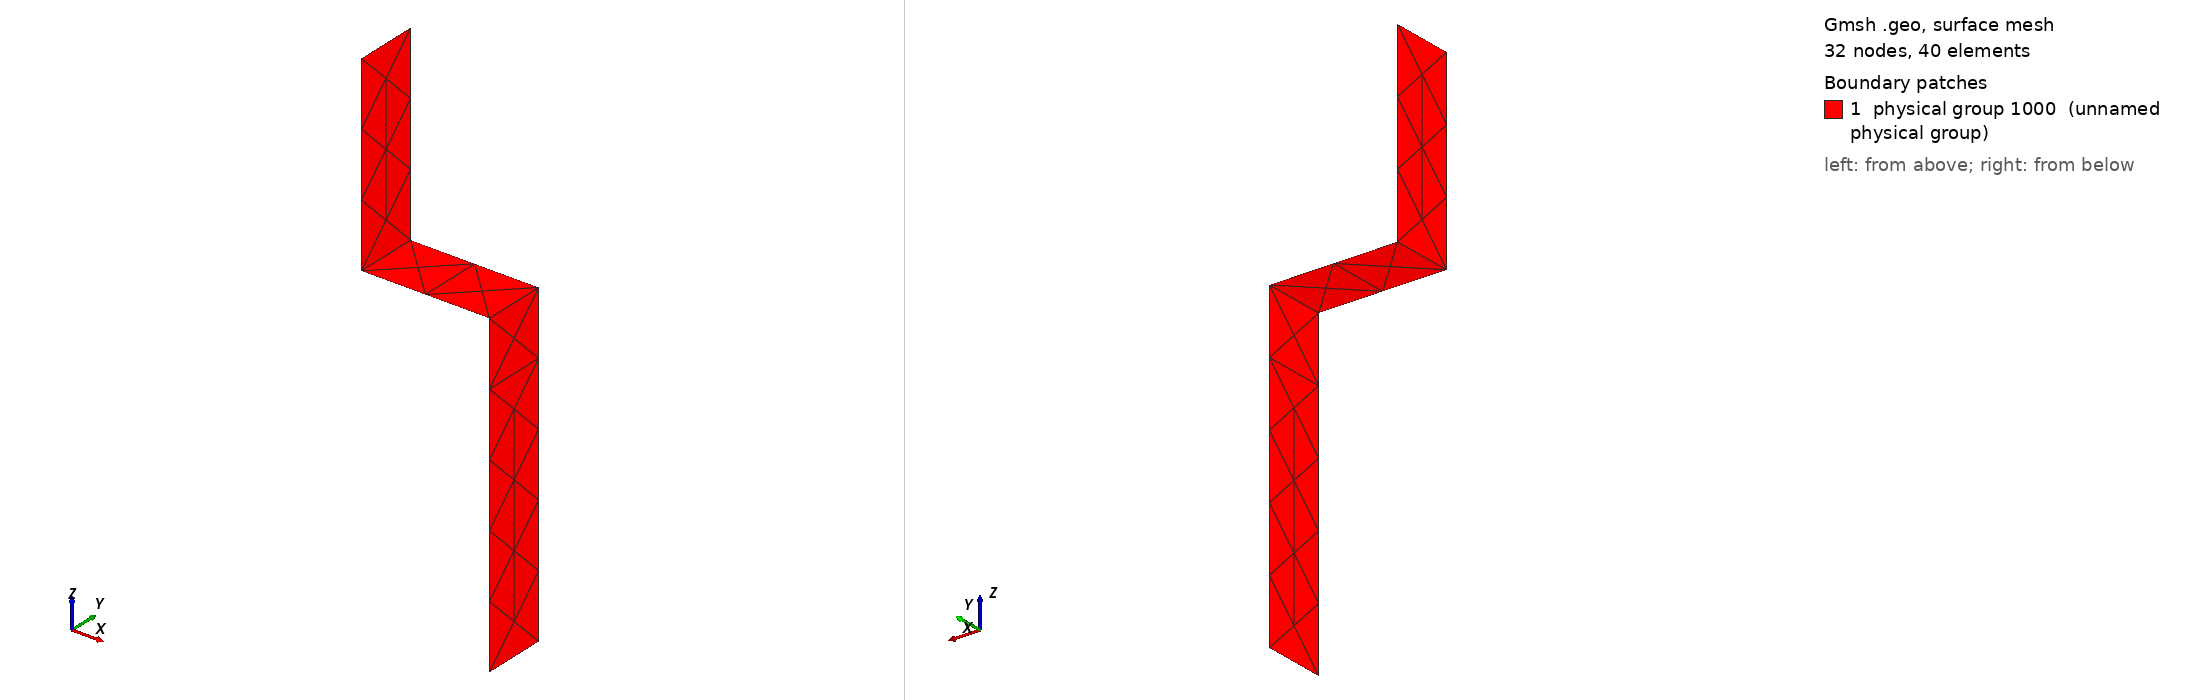

Gmsh geometry script, surface-meshed: 32 nodes, 40 surface elements. Boundary patches (legend numbers): 1 physical group 1000 (unnamed physical group). Left view from above one corner, right view from below the opposite corner. Legend entries are the model's physical surfaces. The drawing asked Gmsh for element sizes between 1% and 20% of the model's largest extent; the script's own settings can give other sizes.

=== bla-bla.geo (drawn) ===

 P1101 = 1101;
 Point(P1101) = {0.002500000000000002, -0.002500000000000002, 0.002500000000000002, 0.005000000000000004};
 P1102 = 1102;
 Point(P1102) = {0.002500000000000002, 0.002500000000000002, 0.002500000000000002, 0.005000000000000004};
 P1103 = 1103;
 Point(P1103) = {0.002500000000000002, -0.002500000000000002, -0.02250000000000002, 0.005000000000000004};
 P1104 = 1104;
 Point(P1104) = {0.002500000000000002, 0.002500000000000002, -0.02250000000000002, 0.005000000000000004};
 P1105 = 1105;
 Point(P1105) = {-0.007500000000000007, -0.002500000000000002, 0.002500000000000002, 0.005000000000000004};
 P1106 = 1106;
 Point(P1106) = {-0.007500000000000007, 0.002500000000000002, 0.002500000000000002, 0.005000000000000004};
 P1107 = 1107;
 Point(P1107) = {-0.007500000000000007, -0.002500000000000002, 0.01750000000000002, 0.005000000000000004};
 P1108 = 1108;
 Point(P1108) = {-0.007500000000000007, 0.002500000000000002, 0.01750000000000002, 0.005000000000000004};

  

  
 L1501 = 1501;
 Line(L1501) = {P1103, P1101};
 L1502 = 1502;
 Line(L1502) = {P1101, P1102};
 L1503 = 1503;
 Line(L1503) = {P1102, P1104};
 L1504 = 1504;
 Line(L1504) = {P1104, P1103};
 L1505 = 1505;
 Line(L1505) = {P1101, P1105};
 L1506 = 1506;
 Line(L1506) = {P1105, P1106};
 L1507 = 1507;
 Line(L1507) = {P1106, P1102};
 L1508 = 1508;
 Line(L1508) = {P1105, P1107};
 L1509 = 1509;
 Line(L1509) = {P1107, P1108};
 L1510 = 1510;
 Line(L1510) = {P1108, P1106};
 O1701 = 1701;
 Line Loop(O1701) = { L1501, L1502, L1503, L1504 };
 O1702 = 1702;
 Line Loop(O1702) = { L1505, L1506, L1507, -L1502 };
 O1703 = 1703;
 Line Loop(O1703) = { L1508, L1509, L1510, -L1506 };

  

  
 S1801 = 1801;
 Ruled Surface(S1801) = {O1701};
 S1802 = 1802;
 Ruled Surface(S1802) = {O1702};
 S1803 = 1803;
 Ruled Surface(S1803) = {O1703};

  
 Coil1 = 1000;
 Physical Surface(Coil1) = { S1801, S1802, S1803 };

 // ---------------------------------------------------------------
